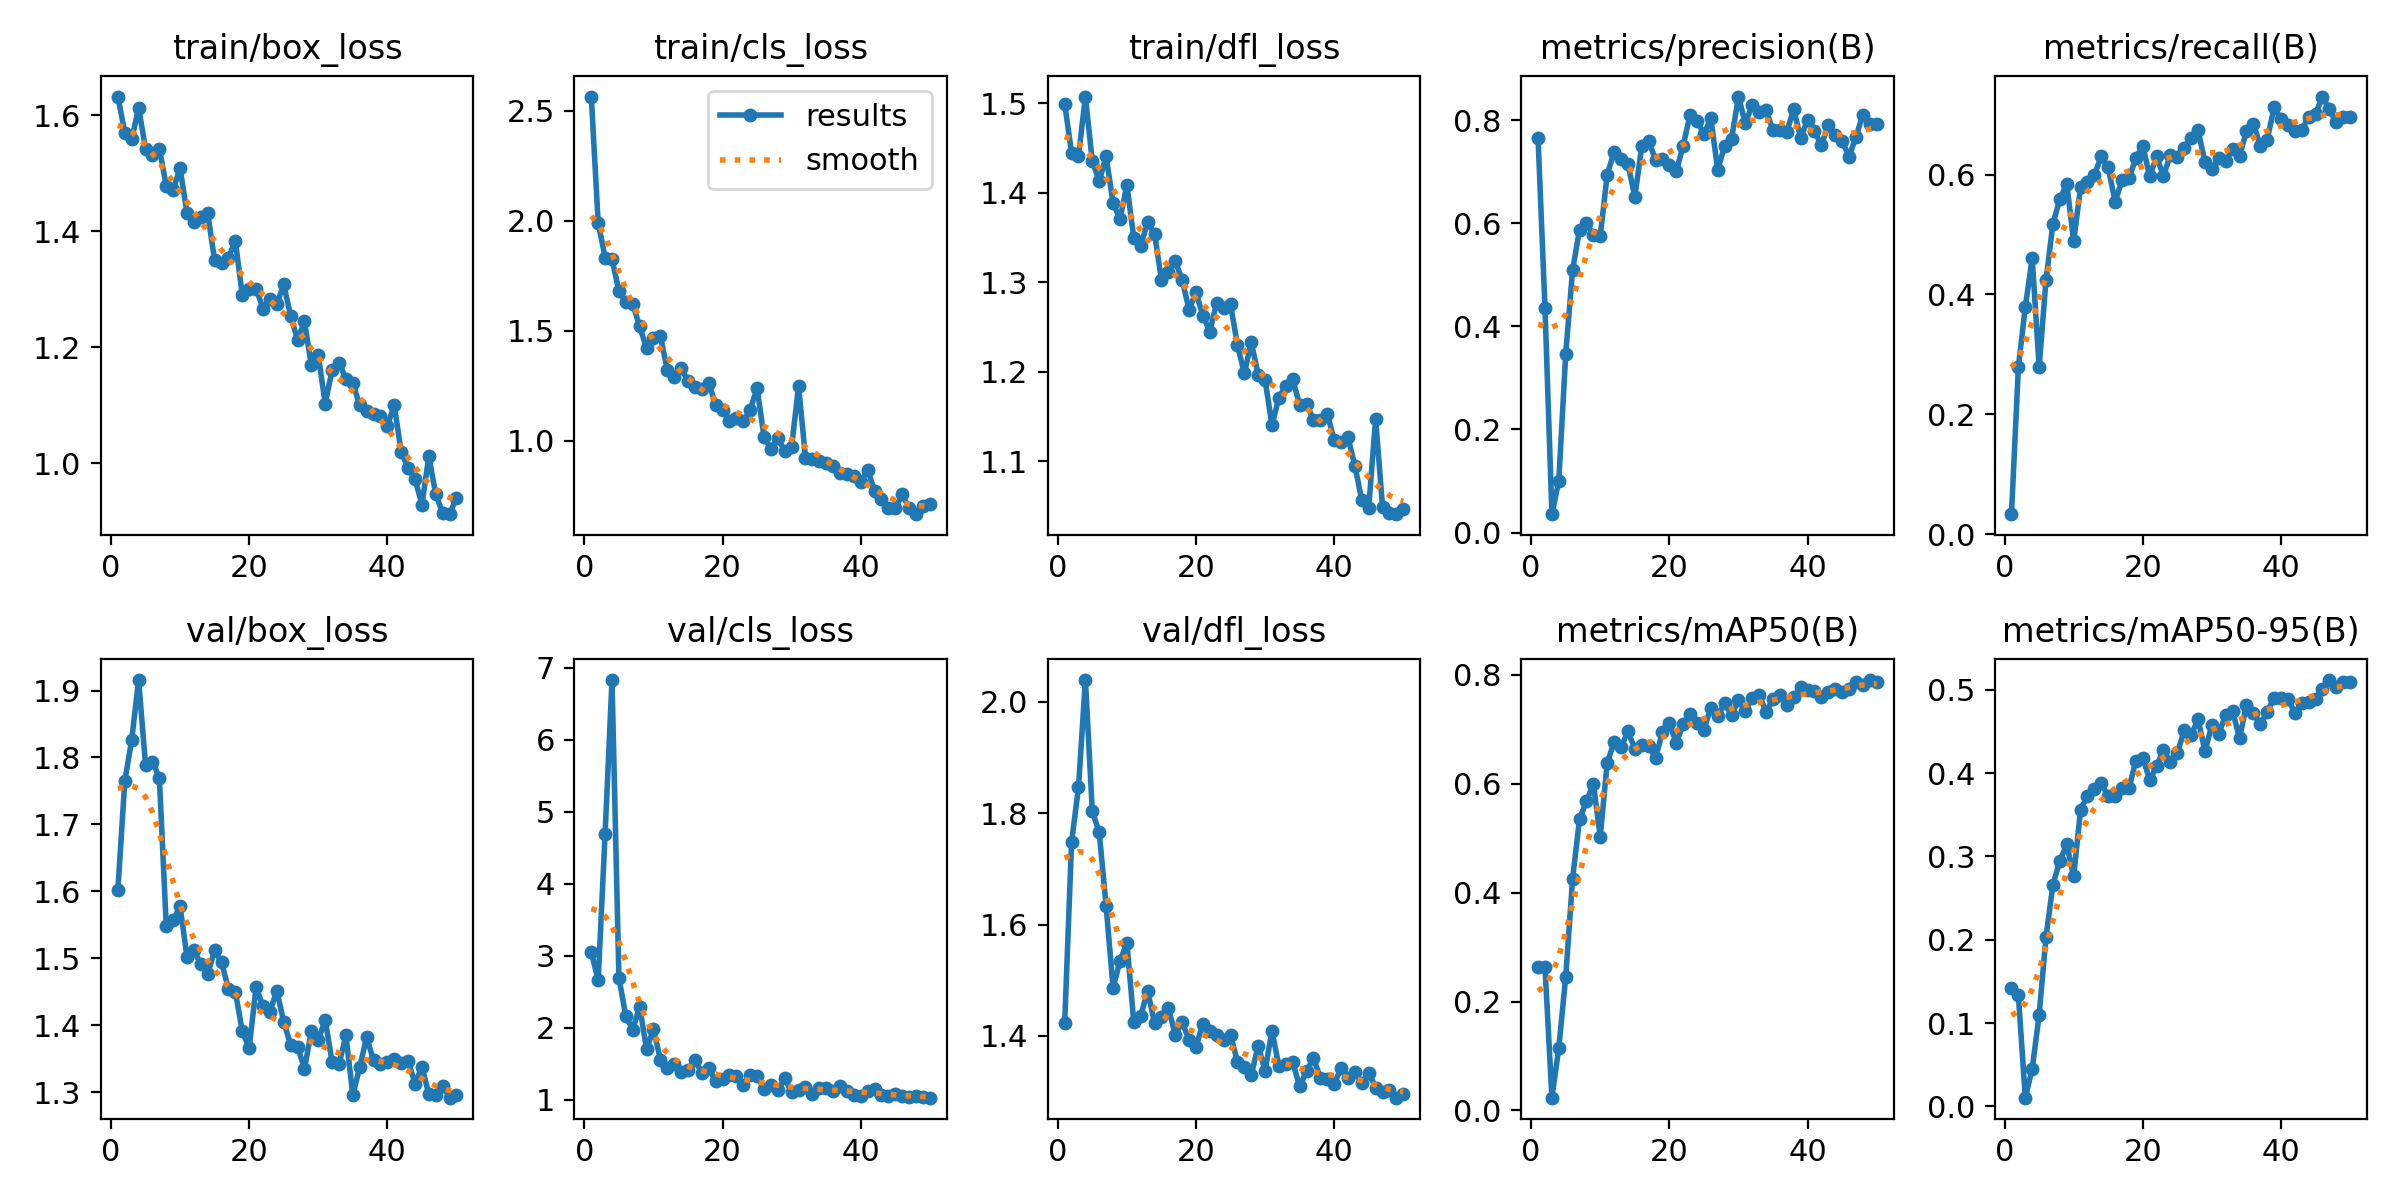

The file beside this chart, header and first rows:
epoch, time, train/box_loss, train/cls_loss, train/dfl_loss, metrics/precision(B), metrics/recall(B), metrics/mAP50(B), metrics/mAP50-95(B), val/box_loss, val/cls_loss, val/dfl_loss, lr/pg0, lr/pg1, lr/pg2
1, 82.22, 1.632, 2.565, 1.499, 0.7647, 0.03333, 0.2638, 0.1424, 1.602, 3.045, 1.423, 0.00058, 0.00058, 0.00058
2, 163.4, 1.57, 1.991, 1.444, 0.4355, 0.2788, 0.2642, 0.1331, 1.765, 2.661, 1.748, 0.001157, 0.001157, 0.001157
3, 241.8, 1.558, 1.833, 1.441, 0.03564, 0.3788, 0.0235, 0.01049, 1.826, 4.692, 1.846, 0.00171, 0.00171, 0.00171
4, 319.7, 1.613, 1.825, 1.507, 0.1005, 0.4606, 0.115, 0.04503, 1.916, 6.829, 2.039, 0.001881, 0.001881, 0.001881
5, 397.8, 1.542, 1.682, 1.435, 0.3462, 0.2788, 0.2456, 0.1095, 1.789, 2.694, 1.804, 0.001842, 0.001842, 0.001842
6, 476.3, 1.531, 1.63, 1.413, 0.5096, 0.4242, 0.4259, 0.2034, 1.794, 2.157, 1.766, 0.001802, 0.001802, 0.001802
7, 553.7, 1.542, 1.623, 1.44, 0.5875, 0.5182, 0.5354, 0.2663, 1.77, 1.971, 1.633, 0.001762, 0.001762, 0.001762
8, 631.9, 1.478, 1.52, 1.388, 0.6, 0.5591, 0.5675, 0.2947, 1.549, 2.292, 1.486, 0.001723, 0.001723, 0.001723
9, 710.5, 1.471, 1.422, 1.37, 0.5776, 0.5848, 0.6, 0.3145, 1.557, 1.7, 1.534, 0.001683, 0.001683, 0.001683
10, 794.8, 1.509, 1.466, 1.409, 0.5755, 0.4889, 0.5028, 0.2762, 1.578, 1.981, 1.567, 0.001644, 0.001644, 0.001644
11, 873.8, 1.431, 1.475, 1.35, 0.6939, 0.5788, 0.6383, 0.3563, 1.502, 1.557, 1.425, 0.001604, 0.001604, 0.001604
12, 957, 1.416, 1.323, 1.34, 0.7379, 0.5879, 0.6763, 0.3724, 1.512, 1.437, 1.436, 0.001564, 0.001564, 0.001564
13, 1036, 1.424, 1.292, 1.367, 0.7251, 0.5994, 0.6669, 0.381, 1.491, 1.496, 1.481, 0.001525, 0.001525, 0.001525
14, 1114, 1.431, 1.33, 1.354, 0.7153, 0.6303, 0.696, 0.3884, 1.477, 1.383, 1.424, 0.001485, 0.001485, 0.001485
15, 1193, 1.349, 1.272, 1.303, 0.651, 0.6121, 0.6645, 0.3722, 1.512, 1.407, 1.433, 0.001446, 0.001446, 0.001446
16, 1273, 1.346, 1.244, 1.311, 0.749, 0.5545, 0.6718, 0.3727, 1.494, 1.549, 1.45, 0.001406, 0.001406, 0.001406
17, 1351, 1.354, 1.235, 1.323, 0.759, 0.5909, 0.6693, 0.3815, 1.455, 1.373, 1.402, 0.001366, 0.001366, 0.001366
18, 1430, 1.383, 1.265, 1.303, 0.7231, 0.5939, 0.6478, 0.3819, 1.45, 1.432, 1.425, 0.001327, 0.001327, 0.001327
19, 1508, 1.29, 1.163, 1.269, 0.7245, 0.6273, 0.6943, 0.4148, 1.391, 1.259, 1.394, 0.001287, 0.001287, 0.001287
20, 1588, 1.301, 1.142, 1.289, 0.713, 0.6485, 0.712, 0.4186, 1.366, 1.282, 1.381, 0.001248, 0.001248, 0.001248
21, 1666, 1.301, 1.093, 1.263, 0.7006, 0.597, 0.674, 0.3917, 1.457, 1.343, 1.422, 0.001208, 0.001208, 0.001208
22, 1745, 1.267, 1.103, 1.244, 0.7506, 0.6303, 0.7096, 0.408, 1.429, 1.321, 1.408, 0.001168, 0.001168, 0.001168
23, 1823, 1.283, 1.09, 1.277, 0.8109, 0.5976, 0.7275, 0.428, 1.42, 1.202, 1.401, 0.001129, 0.001129, 0.001129
24, 1902, 1.274, 1.141, 1.271, 0.7985, 0.6333, 0.712, 0.4127, 1.452, 1.339, 1.392, 0.001089, 0.001089, 0.001089
25, 1981, 1.308, 1.241, 1.275, 0.7729, 0.629, 0.6995, 0.4238, 1.405, 1.328, 1.401, 0.00105, 0.00105, 0.00105
26, 2060, 1.254, 1.017, 1.23, 0.8035, 0.6444, 0.7395, 0.4513, 1.371, 1.147, 1.354, 0.00101, 0.00101, 0.00101
27, 2140, 1.213, 0.9655, 1.198, 0.7033, 0.661, 0.7239, 0.4456, 1.368, 1.209, 1.344, 0.0009704, 0.0009704, 0.0009704
28, 2219, 1.244, 1.012, 1.233, 0.7503, 0.6738, 0.7489, 0.4644, 1.335, 1.137, 1.329, 0.0009308, 0.0009308, 0.0009308
29, 2298, 1.169, 0.9543, 1.197, 0.7635, 0.6212, 0.7265, 0.4266, 1.391, 1.293, 1.382, 0.0008912, 0.0008912, 0.0008912
30, 2377, 1.187, 0.9746, 1.191, 0.8457, 0.6091, 0.7537, 0.4573, 1.378, 1.102, 1.338, 0.0008516, 0.0008516, 0.0008516
31, 2457, 1.103, 1.251, 1.14, 0.7936, 0.6273, 0.7343, 0.4472, 1.408, 1.135, 1.409, 0.000812, 0.000812, 0.000812
32, 2535, 1.16, 0.9233, 1.171, 0.8302, 0.6224, 0.7583, 0.4699, 1.346, 1.181, 1.345, 0.0007724, 0.0007724, 0.0007724
33, 2614, 1.173, 0.9166, 1.184, 0.815, 0.6424, 0.7631, 0.4745, 1.342, 1.082, 1.35, 0.0007328, 0.0007328, 0.0007328
34, 2692, 1.146, 0.9071, 1.191, 0.8189, 0.6303, 0.732, 0.4417, 1.385, 1.166, 1.353, 0.0006932, 0.0006932, 0.0006932
35, 2771, 1.139, 0.9012, 1.163, 0.7804, 0.6727, 0.7556, 0.4811, 1.296, 1.156, 1.309, 0.0006536, 0.0006536, 0.0006536
36, 2850, 1.1, 0.8843, 1.163, 0.7817, 0.6848, 0.7631, 0.4716, 1.338, 1.12, 1.337, 0.000614, 0.000614, 0.000614
37, 2928, 1.09, 0.8566, 1.146, 0.7778, 0.6485, 0.7447, 0.4587, 1.382, 1.186, 1.36, 0.0005744, 0.0005744, 0.0005744
38, 3006, 1.085, 0.8484, 1.146, 0.8209, 0.6576, 0.7592, 0.4732, 1.348, 1.115, 1.325, 0.0005348, 0.0005348, 0.0005348
39, 3085, 1.081, 0.84, 1.153, 0.7654, 0.7121, 0.777, 0.4905, 1.343, 1.071, 1.322, 0.0004952, 0.0004952, 0.0004952
40, 3163, 1.065, 0.8124, 1.124, 0.8005, 0.693, 0.7719, 0.4903, 1.346, 1.056, 1.313, 0.0004556, 0.0004556, 0.0004556
41, 3241, 1.1, 0.8695, 1.121, 0.7788, 0.6829, 0.7705, 0.4891, 1.351, 1.125, 1.343, 0.000416, 0.000416, 0.000416
42, 3320, 1.019, 0.7716, 1.126, 0.7511, 0.6727, 0.7601, 0.4722, 1.344, 1.153, 1.324, 0.0003764, 0.0003764, 0.0003764
43, 3400, 0.9923, 0.7378, 1.095, 0.7903, 0.6739, 0.7679, 0.4838, 1.347, 1.069, 1.336, 0.0003368, 0.0003368, 0.0003368
44, 3478, 0.9728, 0.6952, 1.056, 0.7704, 0.697, 0.7733, 0.4855, 1.313, 1.054, 1.315, 0.0002972, 0.0002972, 0.0002972
45, 3556, 0.9289, 0.6938, 1.048, 0.7602, 0.7011, 0.7677, 0.4893, 1.338, 1.073, 1.333, 0.0002576, 0.0002576, 0.0002576
46, 3634, 1.012, 0.7579, 1.147, 0.7288, 0.7303, 0.7731, 0.5008, 1.297, 1.047, 1.307, 0.000218, 0.000218, 0.000218
47, 3713, 0.9465, 0.6937, 1.048, 0.7676, 0.7091, 0.7876, 0.5116, 1.296, 1.038, 1.298, 0.0001784, 0.0001784, 0.0001784
48, 3792, 0.9149, 0.6674, 1.043, 0.8105, 0.6871, 0.7809, 0.5038, 1.31, 1.055, 1.303, 0.0001388, 0.0001388, 0.0001388
49, 3870, 0.9123, 0.7027, 1.041, 0.7923, 0.697, 0.7904, 0.509, 1.292, 1.031, 1.289, 9.92e-05, 9.92e-05, 9.92e-05
50, 3948, 0.9408, 0.7143, 1.046, 0.793, 0.697, 0.7877, 0.509, 1.296, 1.027, 1.295, 5.96e-05, 5.96e-05, 5.96e-05
